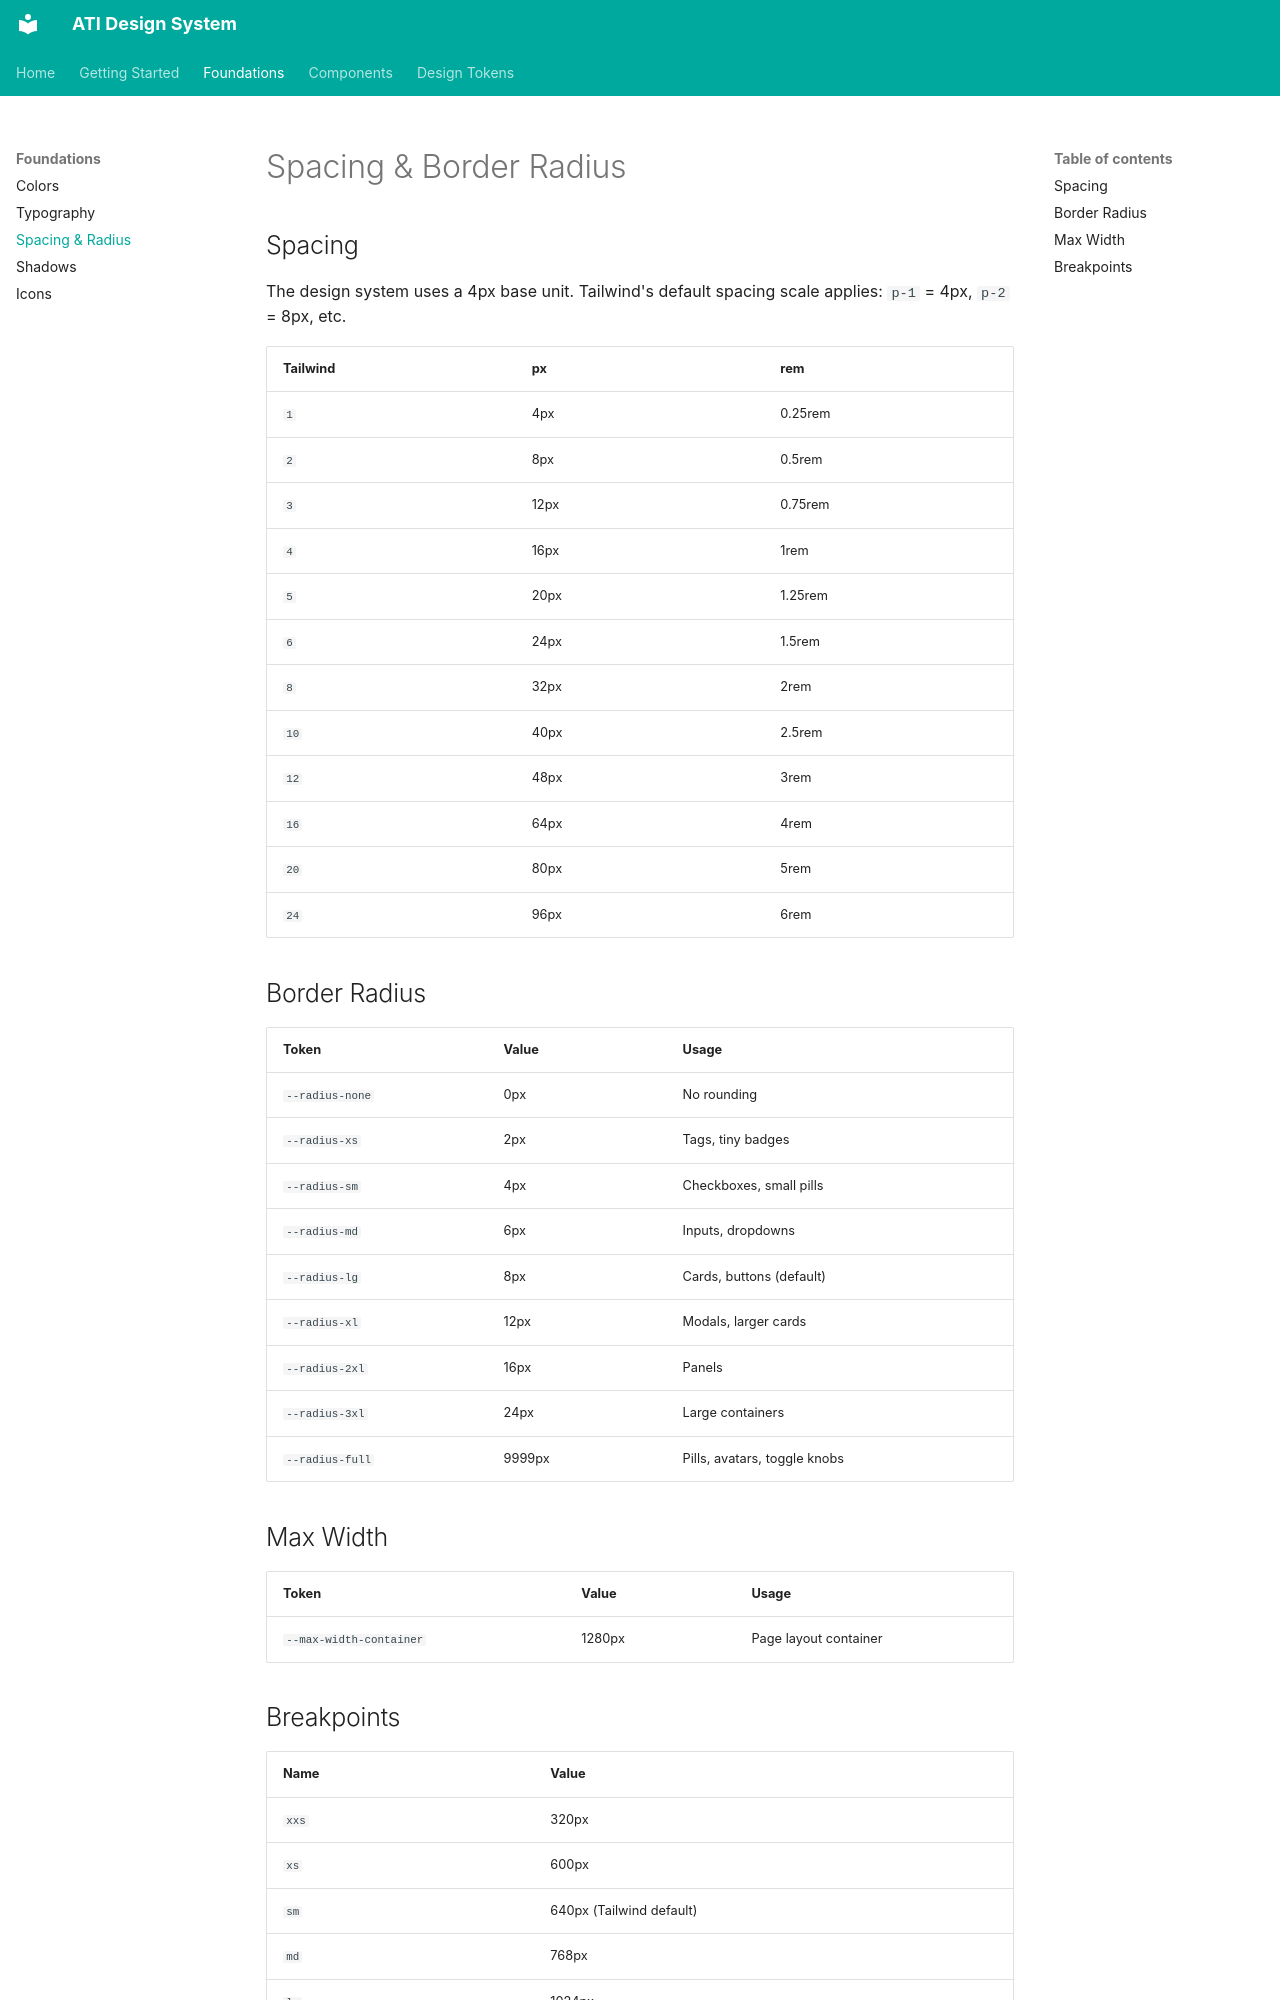

repository: akankshyapradhan22/ati-design-system · page: foundations/spacing/index.html · generator: mkdocs

# Spacing & Border Radius

## Spacing

The design system uses a 4px base unit. Tailwind's default spacing scale applies: `p-1` = 4px, `p-2` = 8px, etc.

| Tailwind | px | rem |
|---|---|---|
| `1` | 4px | 0.25rem |
| `2` | 8px | 0.5rem |
| `3` | 12px | 0.75rem |
| `4` | 16px | 1rem |
| `5` | 20px | 1.25rem |
| `6` | 24px | 1.5rem |
| `8` | 32px | 2rem |
| `10` | 40px | 2.5rem |
| `12` | 48px | 3rem |
| `16` | 64px | 4rem |
| `20` | 80px | 5rem |
| `24` | 96px | 6rem |

## Border Radius

| Token | Value | Usage |
|---|---|---|
| `--radius-none` | 0px | No rounding |
| `--radius-xs` | 2px | Tags, tiny badges |
| `--radius-sm` | 4px | Checkboxes, small pills |
| `--radius-md` | 6px | Inputs, dropdowns |
| `--radius-lg` | 8px | Cards, buttons (default) |
| `--radius-xl` | 12px | Modals, larger cards |
| `--radius-2xl` | 16px | Panels |
| `--radius-3xl` | 24px | Large containers |
| `--radius-full` | 9999px | Pills, avatars, toggle knobs |

## Max Width

| Token | Value | Usage |
|---|---|---|
| `--max-width-container` | 1280px | Page layout container |
